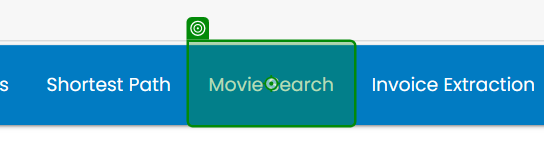
Task: Dynamic Text Target Demo
Workflow: Main

Step 1: click on 'Movie Search'

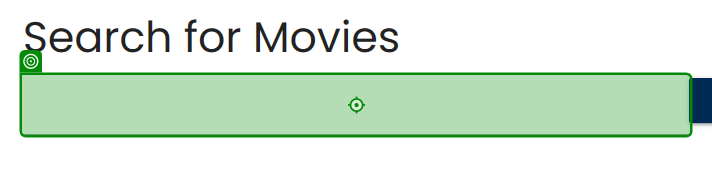
Step 2: type [MovieName]

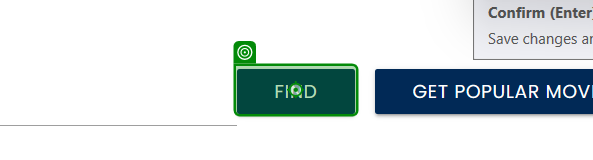
Step 3: click on 'Find'

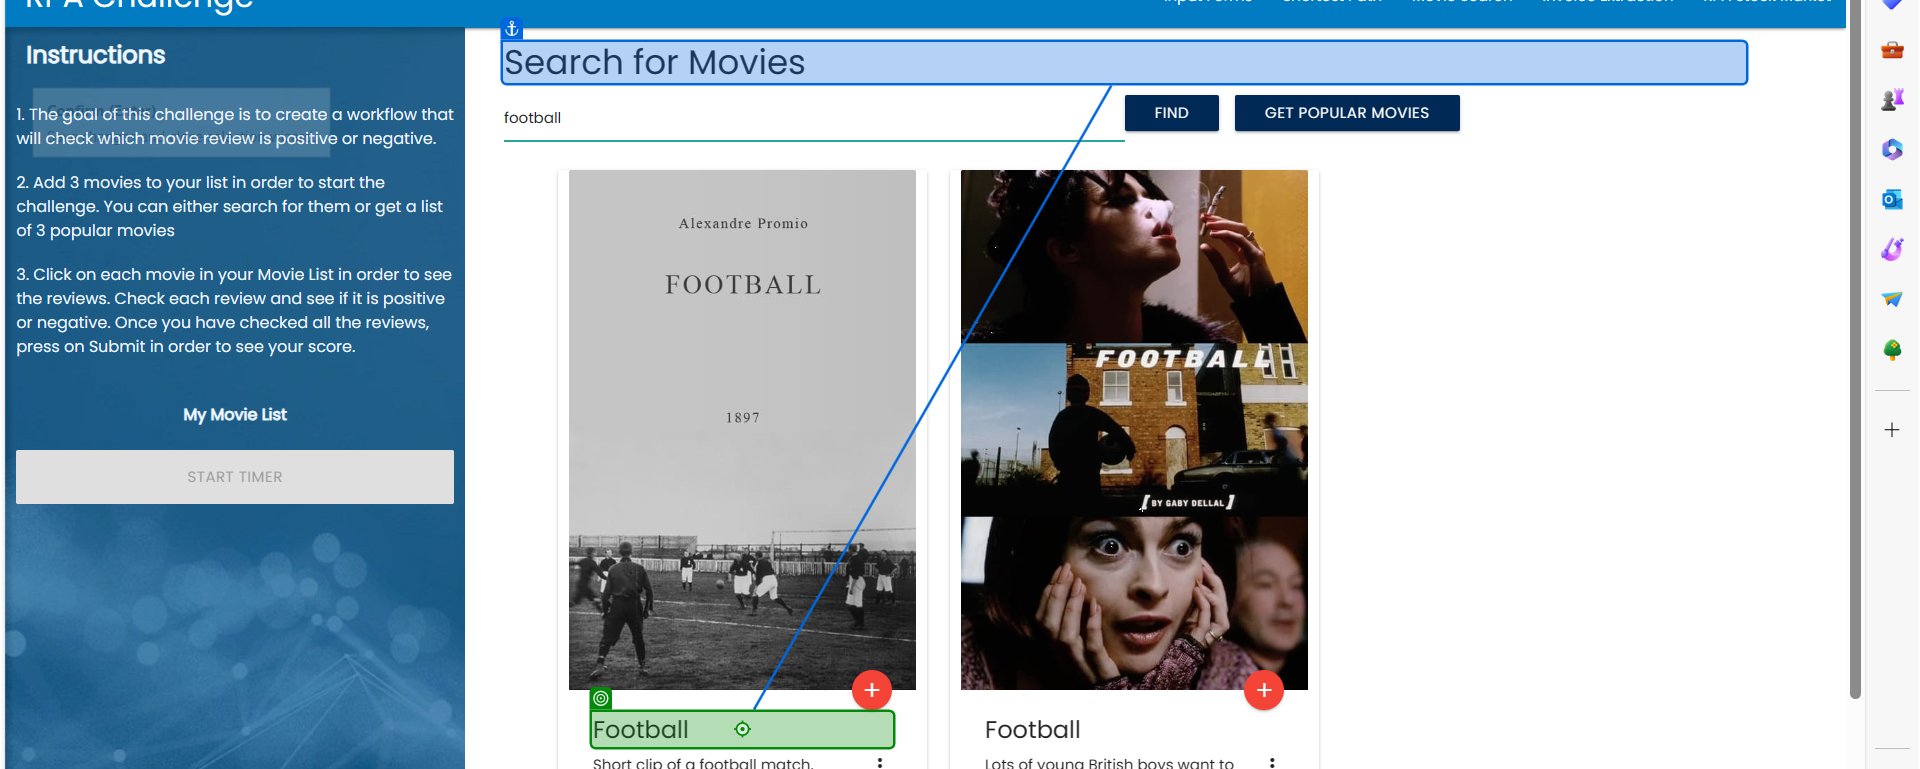
Step 4: click on 'Movie Card'

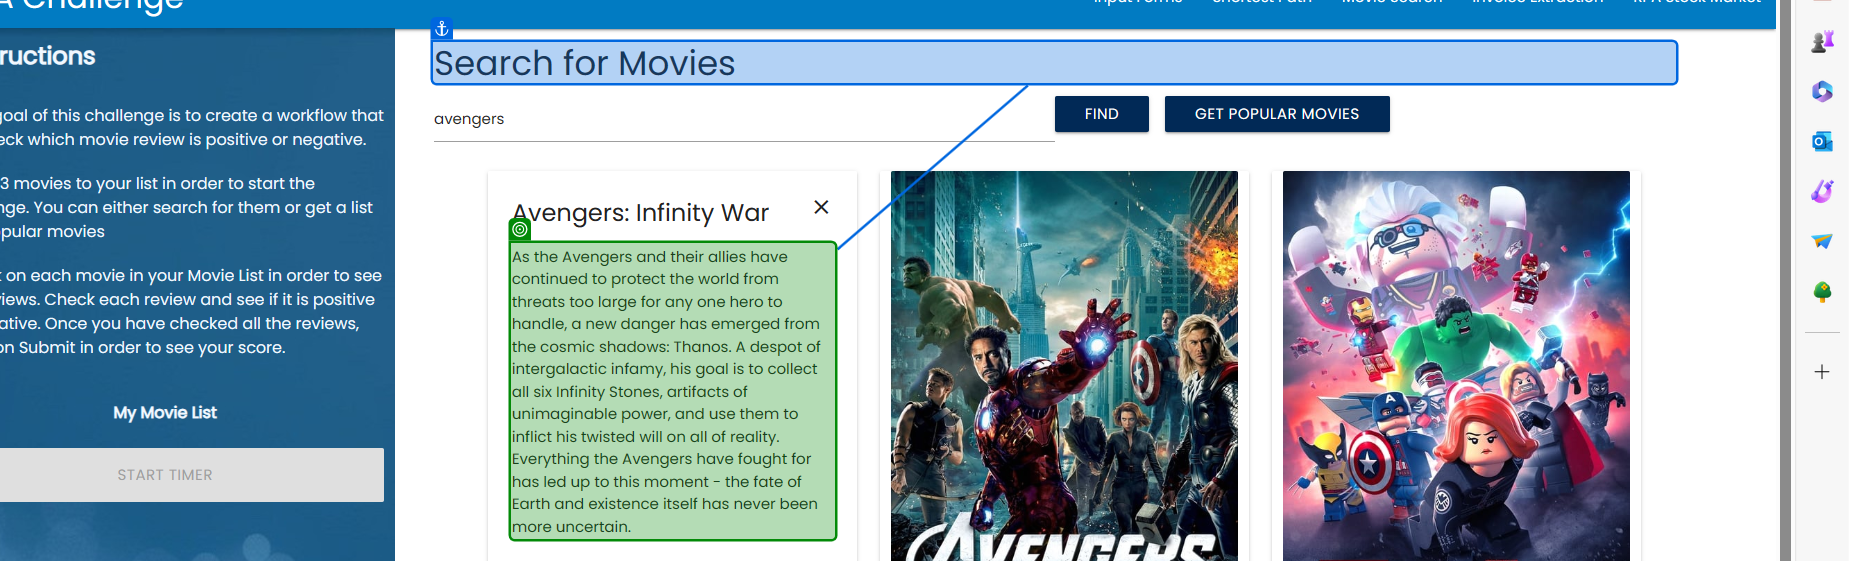
Step 5: get-text

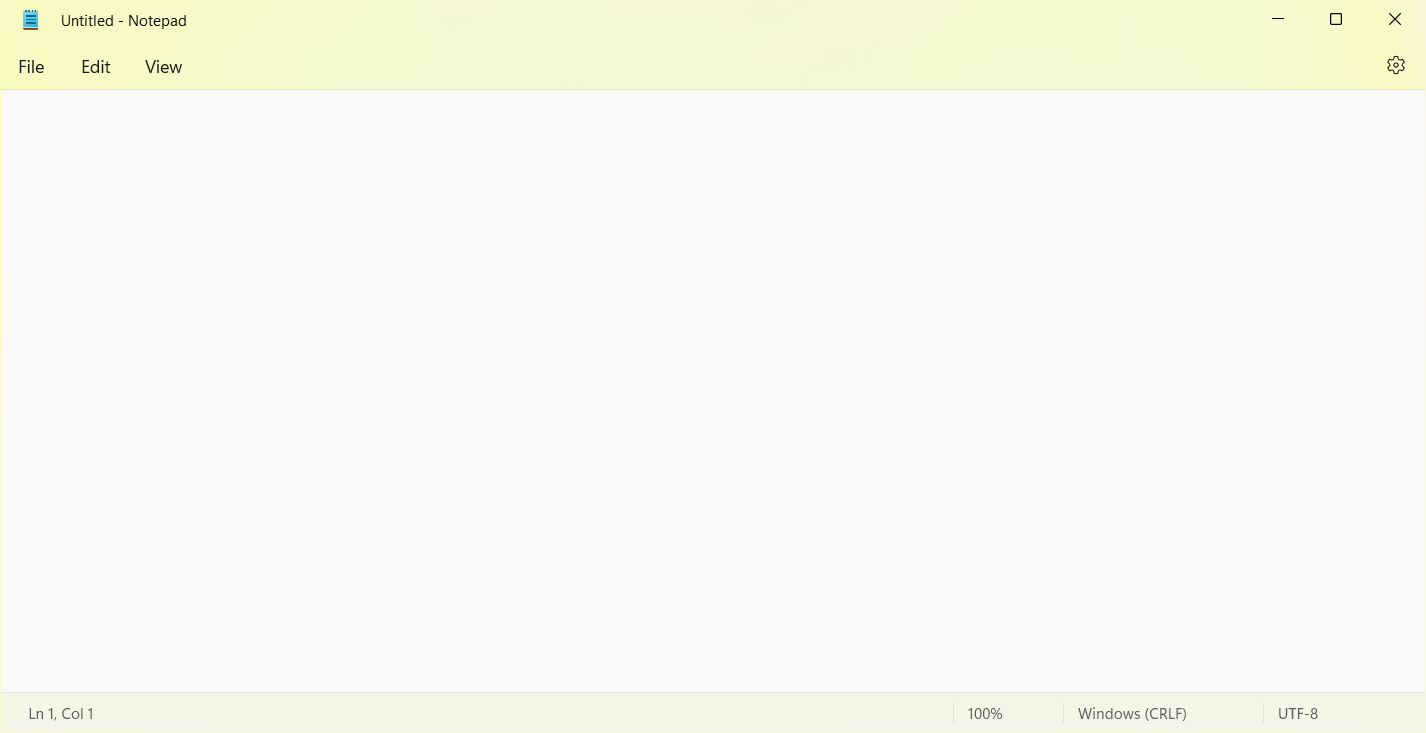
Step 6: Use Application: Untitled - Notepad in window 'Untitled - Notepad' (notepad.exe)

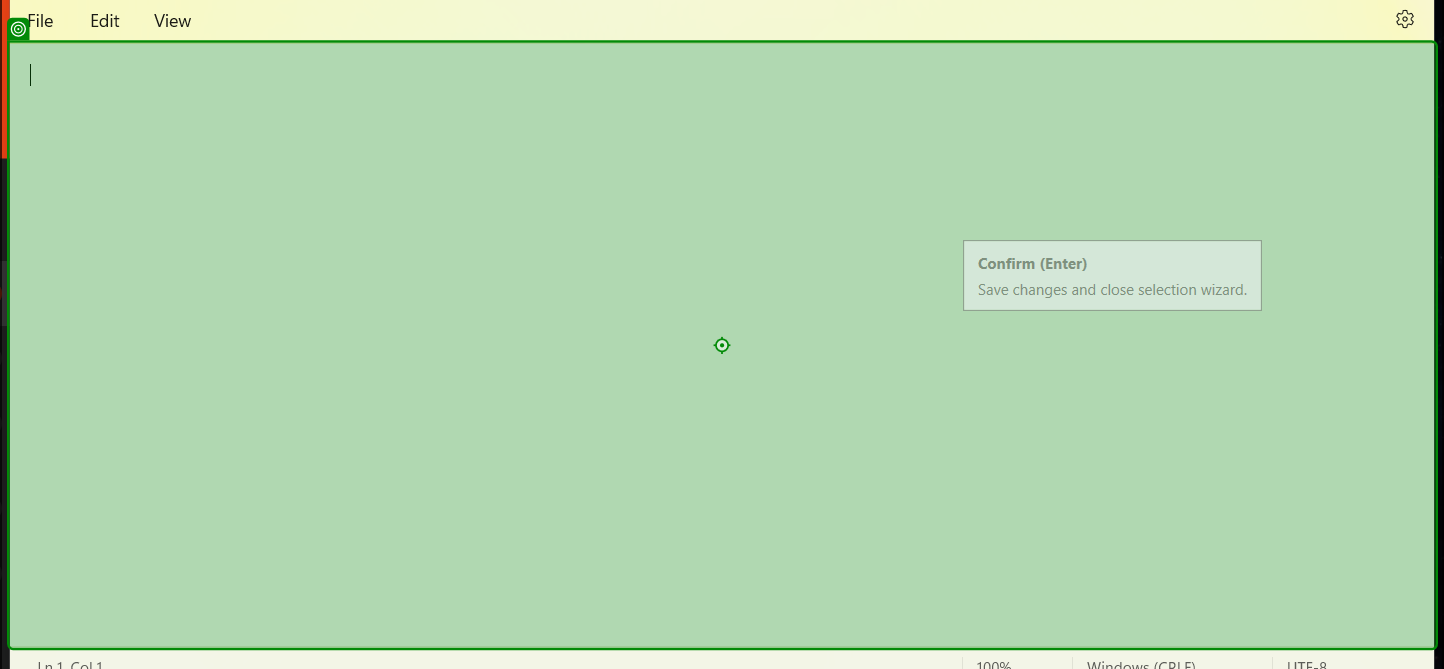
Step 7: type [MovieDescription] into 'Movie Description'

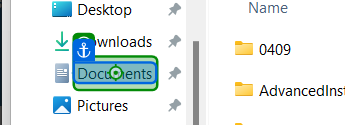
Step 8: click on 'Documents'

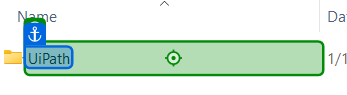
Step 9: click on 'UiPath'

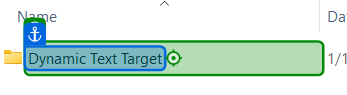
Step 10: click on 'Dynamic Text Target'

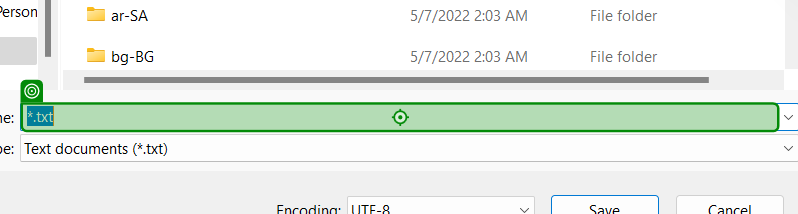
Step 11: type [MovieName] into 'MovieName'

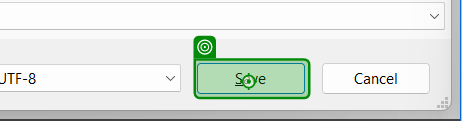
Step 12: click on 'Save'